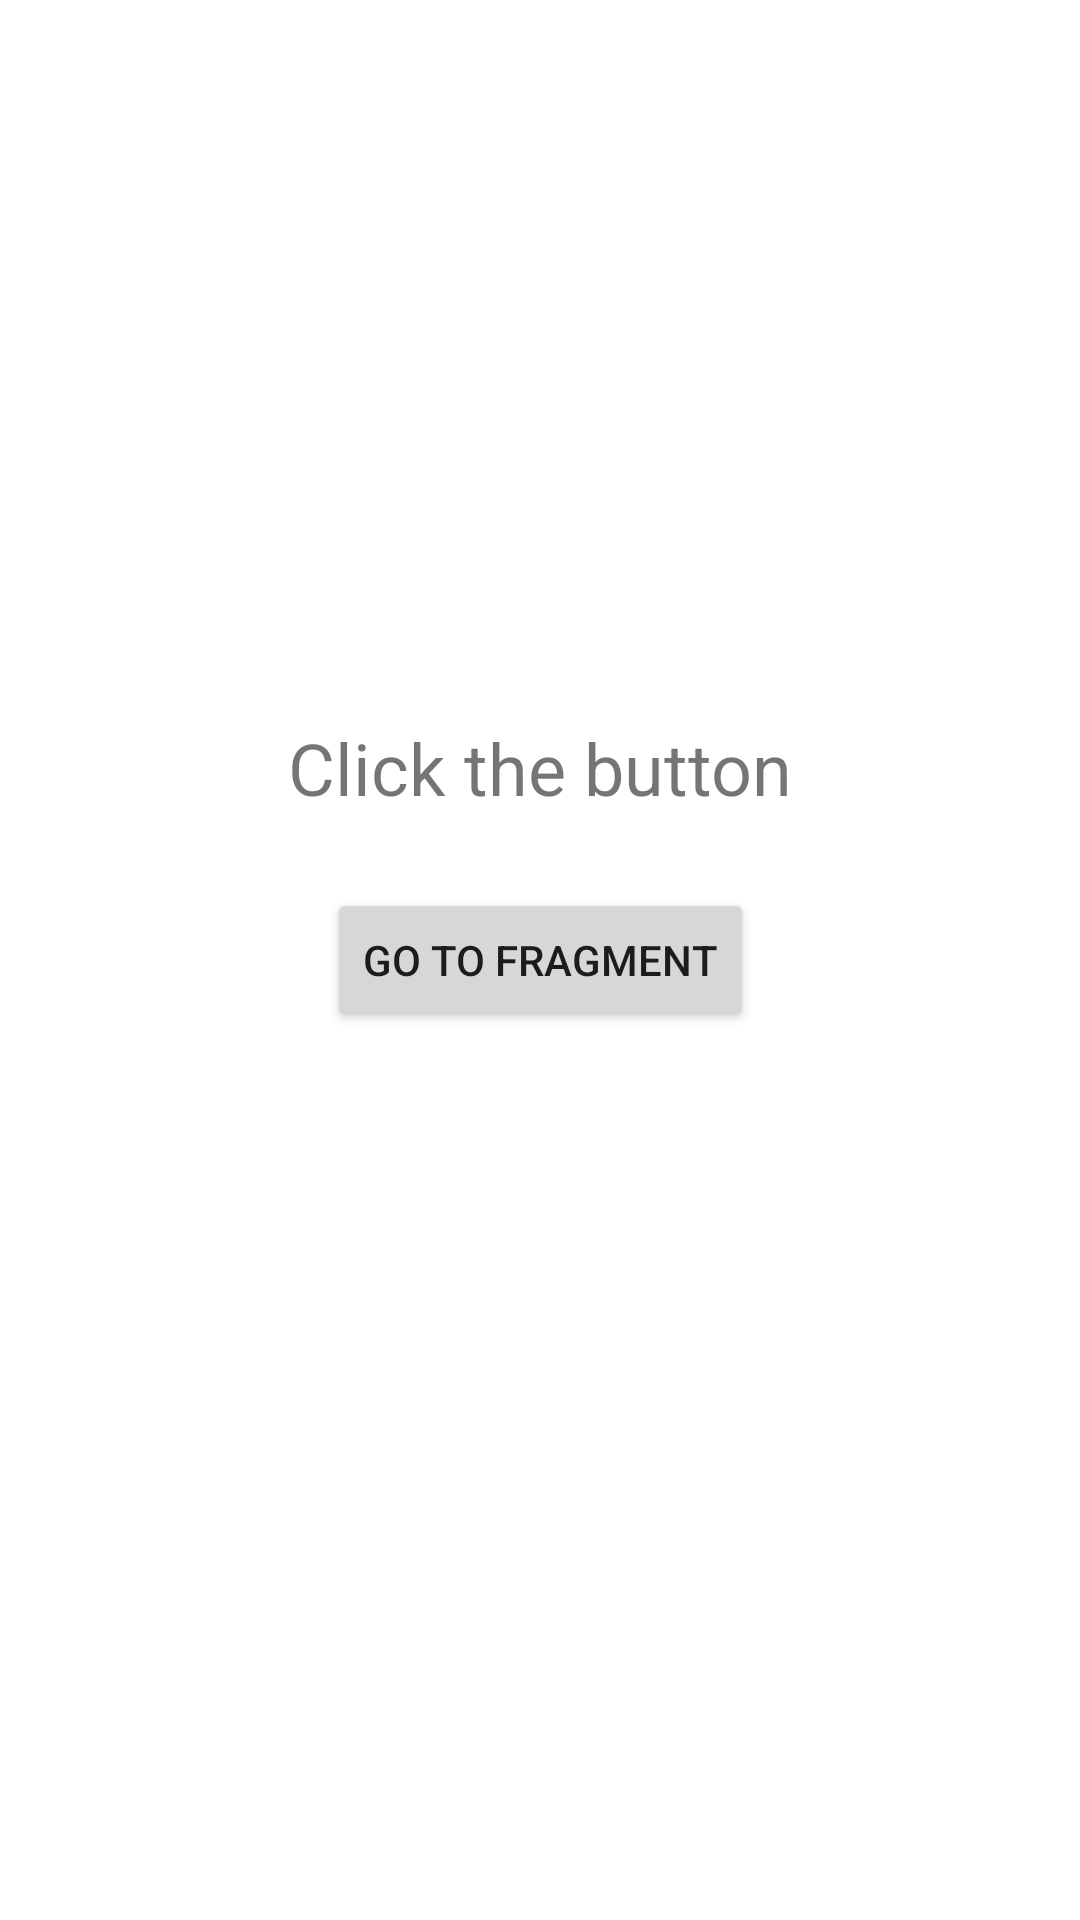

Write the Android layout XML for this screen, with the resource values it uses.
<!-- AndroidManifest.xml: application theme Theme.CHIlevel1 -->
<!-- res/layout/activity_main.xml -->
<?xml version="1.0" encoding="utf-8"?>
<androidx.constraintlayout.widget.ConstraintLayout xmlns:android="http://schemas.android.com/apk/res/android"
    xmlns:app="http://schemas.android.com/apk/res-auto"
    xmlns:tools="http://schemas.android.com/tools"
    android:layout_width="match_parent"
    android:layout_height="match_parent"
    tools:context=".MainActivity">

    <TextView
        android:id="@+id/main_tv"
        android:layout_width="wrap_content"
        android:layout_height="wrap_content"
        android:layout_marginBottom="24dp"
        android:text="@string/сlick_the_button"
        android:textSize="24sp"
        app:layout_constraintBottom_toTopOf="@+id/main_btn"
        app:layout_constraintEnd_toEndOf="parent"
        app:layout_constraintStart_toStartOf="parent" />

    <Button
        android:id="@+id/main_btn"
        android:layout_width="wrap_content"
        android:layout_height="wrap_content"
        android:text="@string/go_to_fragment"
        app:layout_constraintBottom_toBottomOf="parent"
        app:layout_constraintEnd_toEndOf="parent"
        app:layout_constraintStart_toStartOf="parent"
        app:layout_constraintTop_toTopOf="parent" />

</androidx.constraintlayout.widget.ConstraintLayout>
<!-- resources referenced by this layout -->
<resources>
  <string name="go_to_fragment">go to fragment</string>
  <style name="Theme.CHIlevel1" parent="Theme.MaterialComponents.DayNight.DarkActionBar">
          
          <item name="colorPrimary">@color/purple_500</item>
          <item name="colorPrimaryVariant">@color/purple_700</item>
          <item name="colorOnPrimary">@color/white</item>
          
          <item name="colorSecondary">@color/teal_200</item>
          <item name="colorSecondaryVariant">@color/teal_700</item>
          <item name="colorOnSecondary">@color/black</item>
          
          <item name="android:statusBarColor" tools:targetApi="l">?attr/colorPrimaryVariant</item>
          
      </style>
  <!-- not gathered from this repository: default colours our renderer supplied (Android Studio template values) -->
  <color name="purple_500">#FF6200EE</color>
  <color name="purple_700">#FF3700B3</color>
  <color name="teal_200">#FF03DAC5</color>
  <color name="teal_700">#FF018786</color>
  <color name="black">#FF000000</color>
  <color name="white">#FFFFFFFF</color>
</resources>
